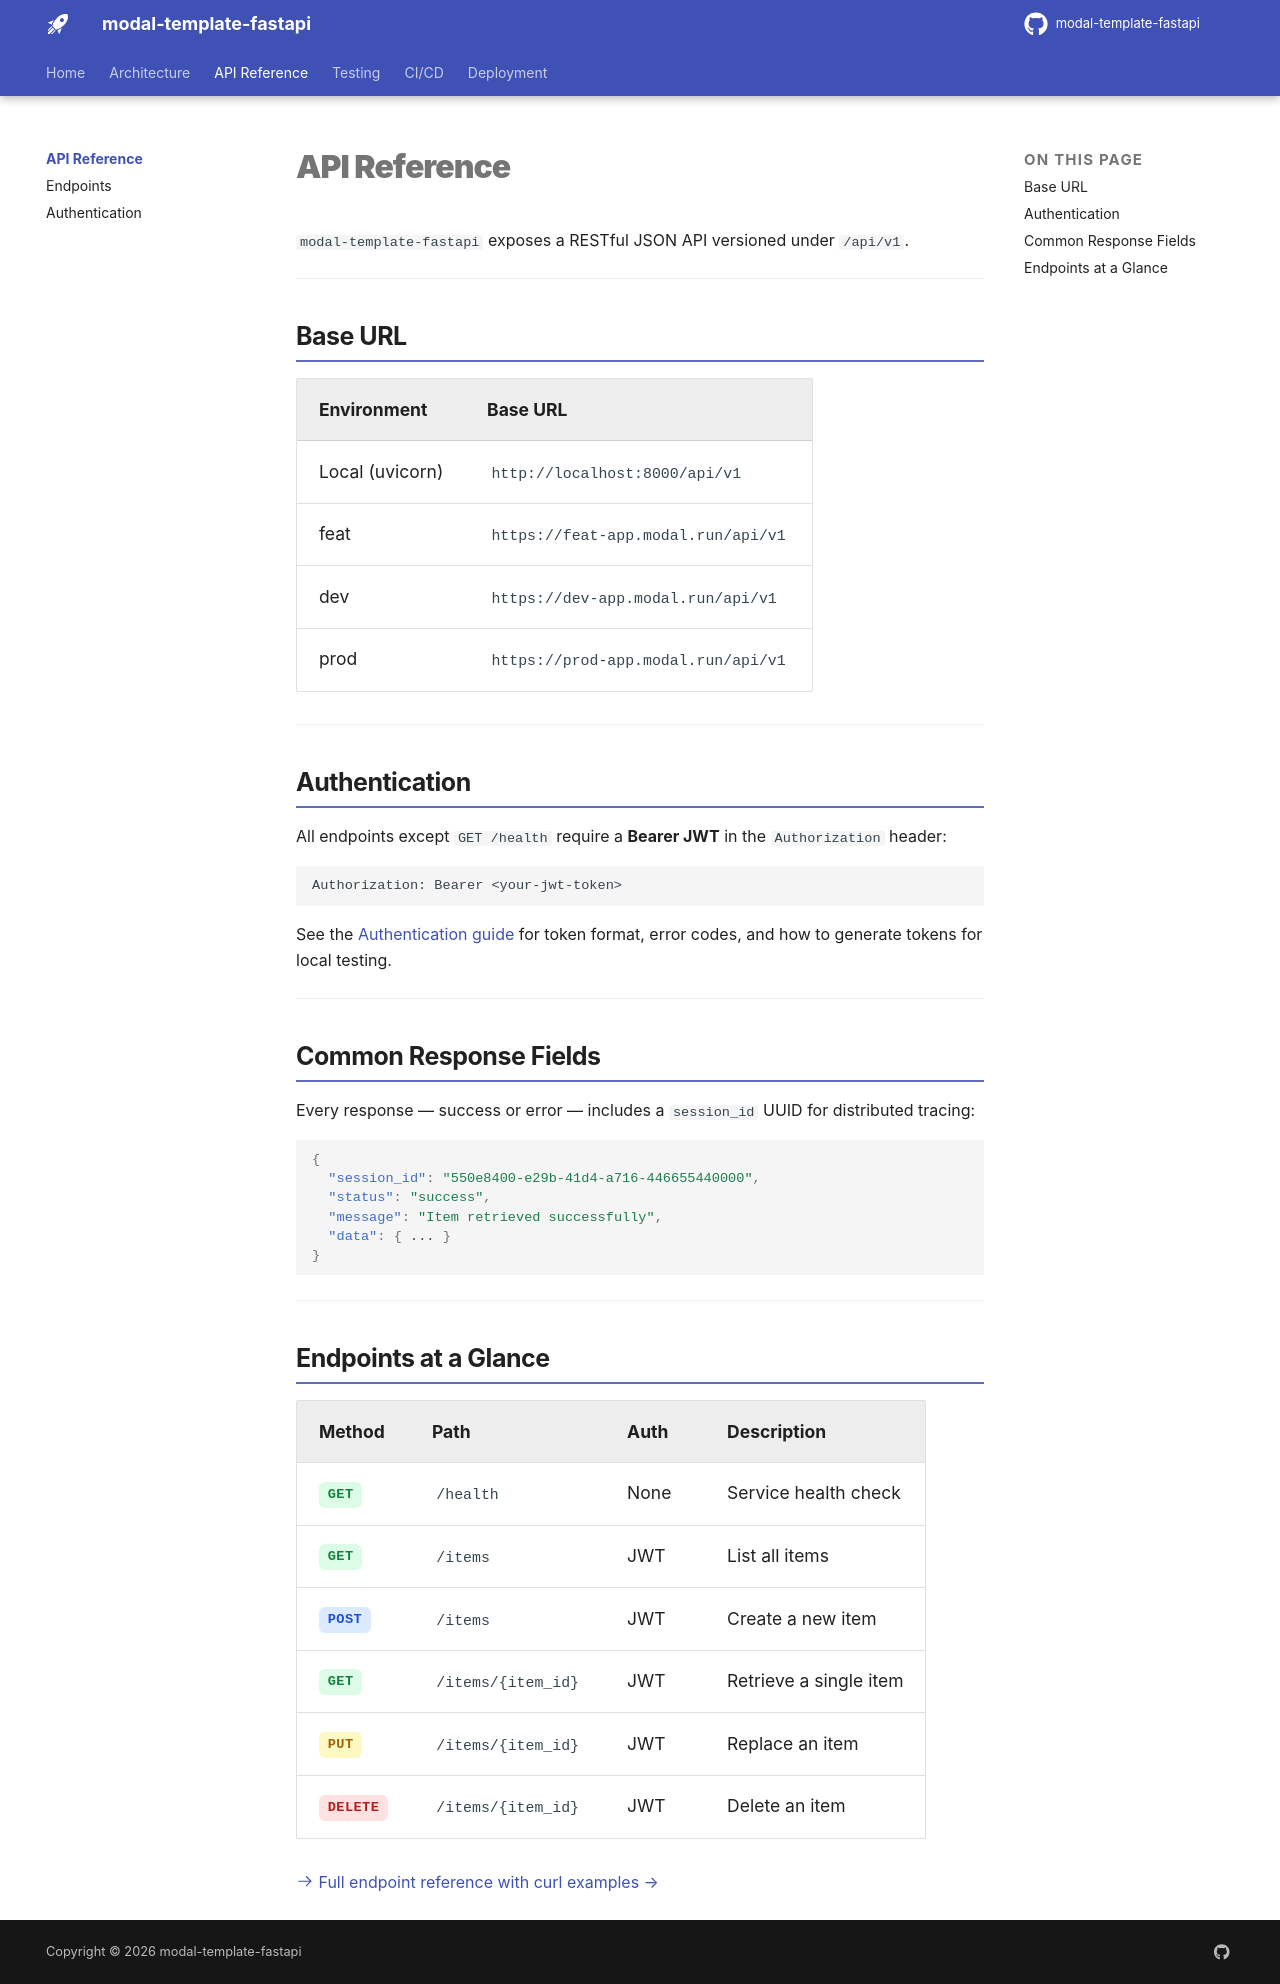

repository: Furious-Meteors/modal-template-fastapi · page: api/index.html · generator: mkdocs

# API Reference

`modal-template-fastapi` exposes a RESTful JSON API versioned under `/api/v1`.

---

## Base URL

| Environment | Base URL |
|---|---|
| Local (uvicorn) | `http://localhost:8000/api/v1` |
| feat | `https://feat-app.modal.run/api/v1` |
| dev | `https://dev-app.modal.run/api/v1` |
| prod | `https://prod-app.modal.run/api/v1` |

---

## Authentication

All endpoints except `GET /health` require a **Bearer JWT** in the `Authorization` header:

```
Authorization: Bearer <your-jwt-token>
```

See the [Authentication guide](auth.md) for token format, error codes, and how to generate tokens for local testing.

---

## Common Response Fields

Every response — success or error — includes a `session_id` UUID for distributed tracing:

```json
{
  "session_id": "550e8400-e29b-41d4-a716-446655440000",
  "status": "success",
  "message": "Item retrieved successfully",
  "data": { ... }
}
```

---

## Endpoints at a Glance

| Method | Path | Auth | Description |
|---|---|---|---|
| <span class="method-get">GET</span> | `/health` | None | Service health check |
| <span class="method-get">GET</span> | `/items` | JWT | List all items |
| <span class="method-post">POST</span> | `/items` | JWT | Create a new item |
| <span class="method-get">GET</span> | `/items/{item_id}` | JWT | Retrieve a single item |
| <span class="method-put">PUT</span> | `/items/{item_id}` | JWT | Replace an item |
| <span class="method-delete">DELETE</span> | `/items/{item_id}` | JWT | Delete an item |

[:octicons-arrow-right-24: Full endpoint reference with curl examples →](endpoints.md)
